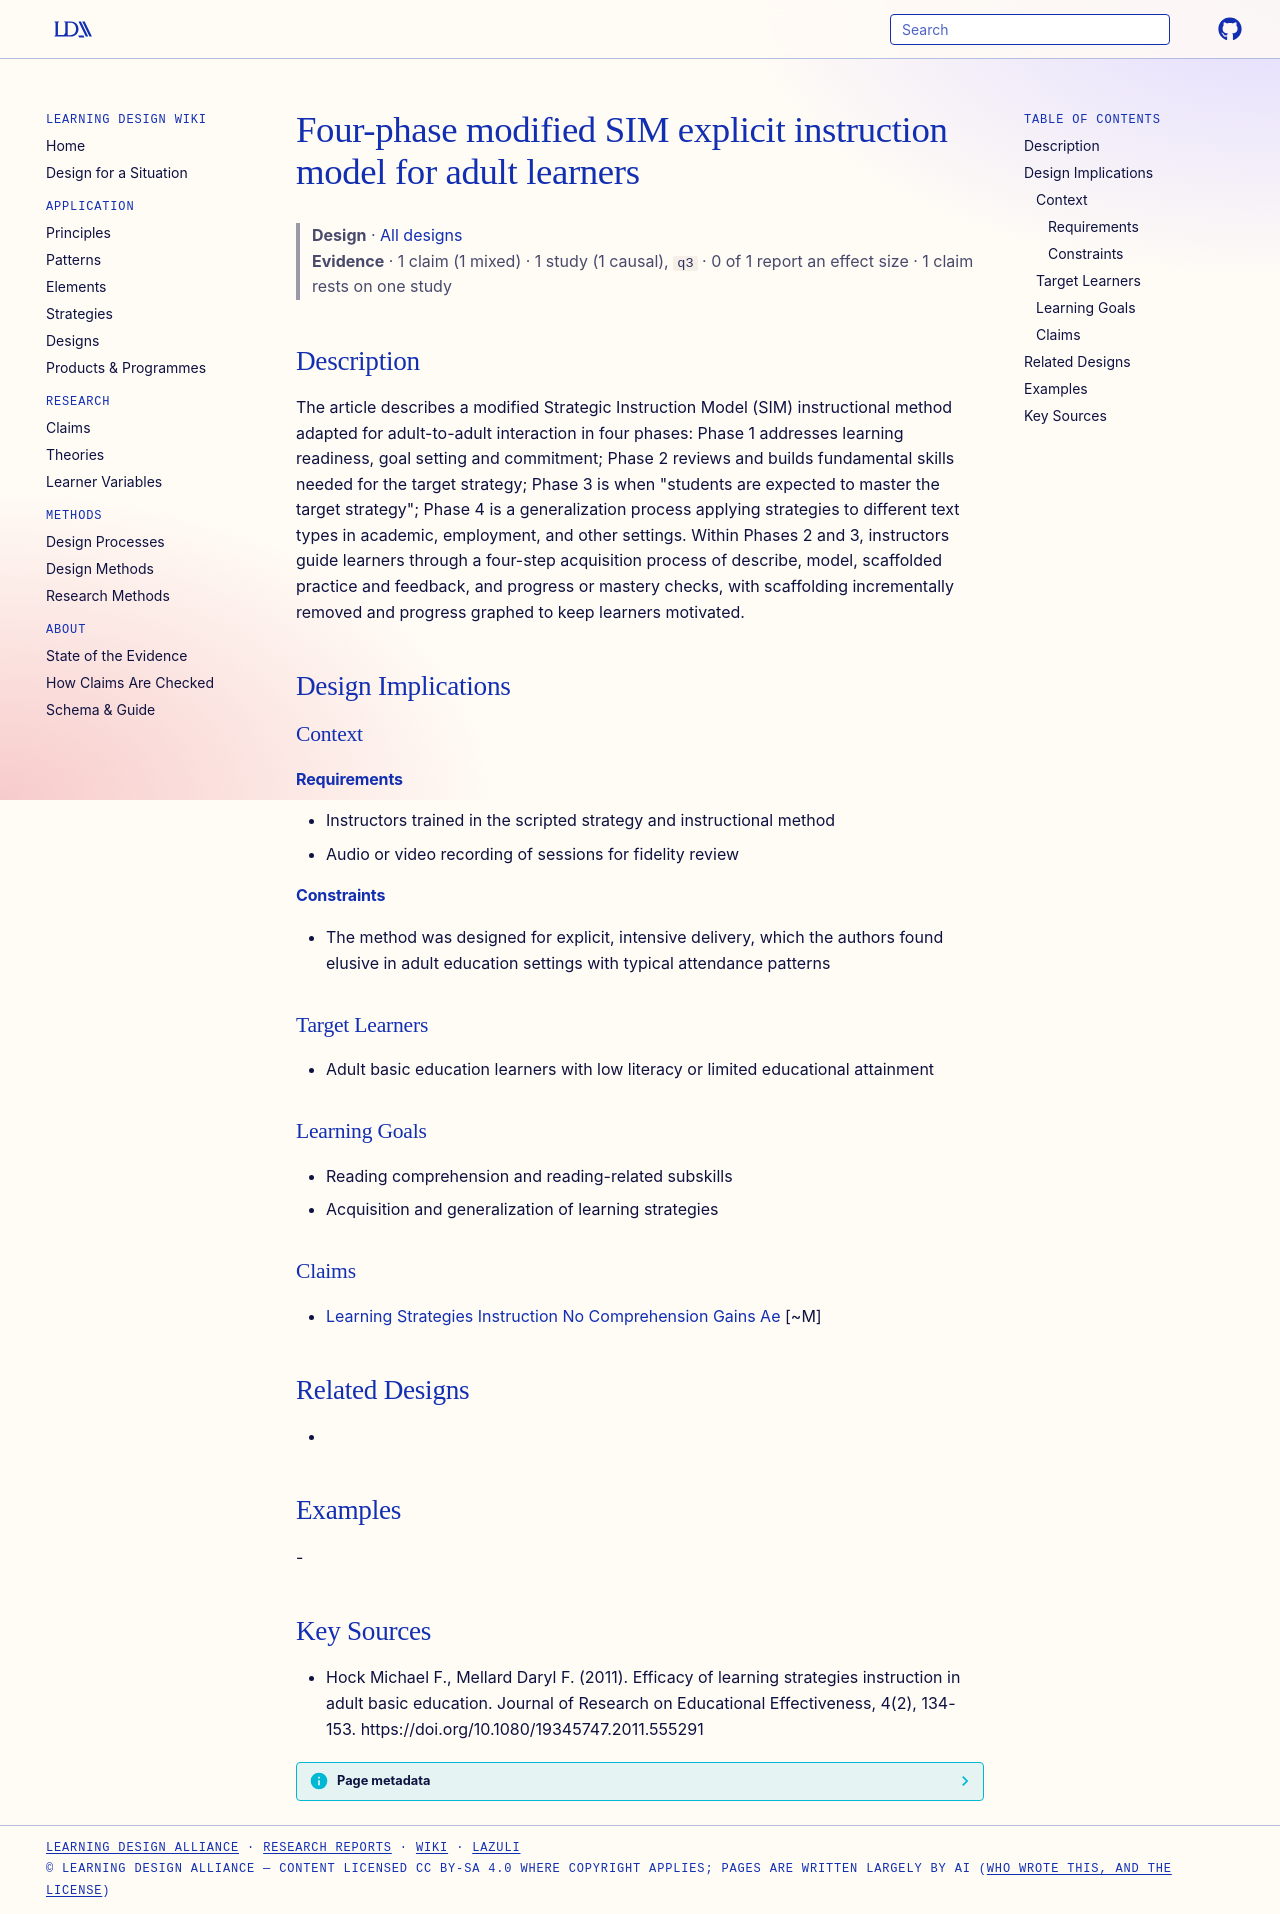

repository: Learning-Design-Alliance/learning-wiki · page: designs/four-phase-sim-explicit-instruction-model-adults/index.html · generator: mkdocs

---
type: design
id: four-phase-sim-explicit-instruction-model-adults
title: Four-phase modified SIM explicit instruction model for adult learners
description: "The article describes a modified Strategic Instruction Model (SIM) instructional method adapted for adult-to-adult interaction in four phases: Phase 1 addresses learning readiness, goal setting and commitment; Phase 2..."
status: review
generated:
  by: "process:settle-candidates"
  at: 2026-10-17
sources:
  - id: hock-michael-f-2011
    resource: "https://doi.org/10.1080/19345747.2011.555291"
    title: "Hock Michael F., Mellard Daryl F. (2011). Efficacy of learning strategies instruction in adult basic education. Journal of Research on Educational Effectiveness, 4(2), 134-153. https://doi.org/10.1080/19345747.2011.555291"
    author: Hock Michael F., Mellard Daryl F
---

# Four-phase modified SIM explicit instruction model for adult learners

> **Design** · [All designs](index.md)
> **Evidence** · 1 claim (1 mixed) · 1 study (1 causal), `q3` · 0 of 1 report an effect size · 1 claim rests on one study

## Description
The article describes a modified Strategic Instruction Model (SIM) instructional method adapted for adult-to-adult interaction in four phases: Phase 1 addresses learning readiness, goal setting and commitment; Phase 2 reviews and builds fundamental skills needed for the target strategy; Phase 3 is when "students are expected to master the target strategy"; Phase 4 is a generalization process applying strategies to different text types in academic, employment, and other settings. Within Phases 2 and 3, instructors guide learners through a four-step acquisition process of describe, model, scaffolded practice and feedback, and progress or mastery checks, with scaffolding incrementally removed and progress graphed to keep learners motivated.

## Design Implications

### Context
#### Requirements
- Instructors trained in the scripted strategy and instructional method
- Audio or video recording of sessions for fidelity review
#### Constraints
- The method was designed for explicit, intensive delivery, which the authors found elusive in adult education settings with typical attendance patterns

### Target Learners
- Adult basic education learners with low literacy or limited educational attainment

### Learning Goals
- Reading comprehension and reading-related subskills
- Acquisition and generalization of learning strategies

### Claims
- [Learning Strategies Instruction No Comprehension Gains Ae](../claims/learning-strategies-instruction-no-comprehension-gains-ae.md) [~M]

## Related Designs
- 

## Examples
-

## Key Sources
- Hock Michael F., Mellard Daryl F. (2011). Efficacy of learning strategies instruction in adult basic education. Journal of Research on Educational Effectiveness, 4(2), 134-153. https://doi.org/10.1080/19345747.2011.555291
